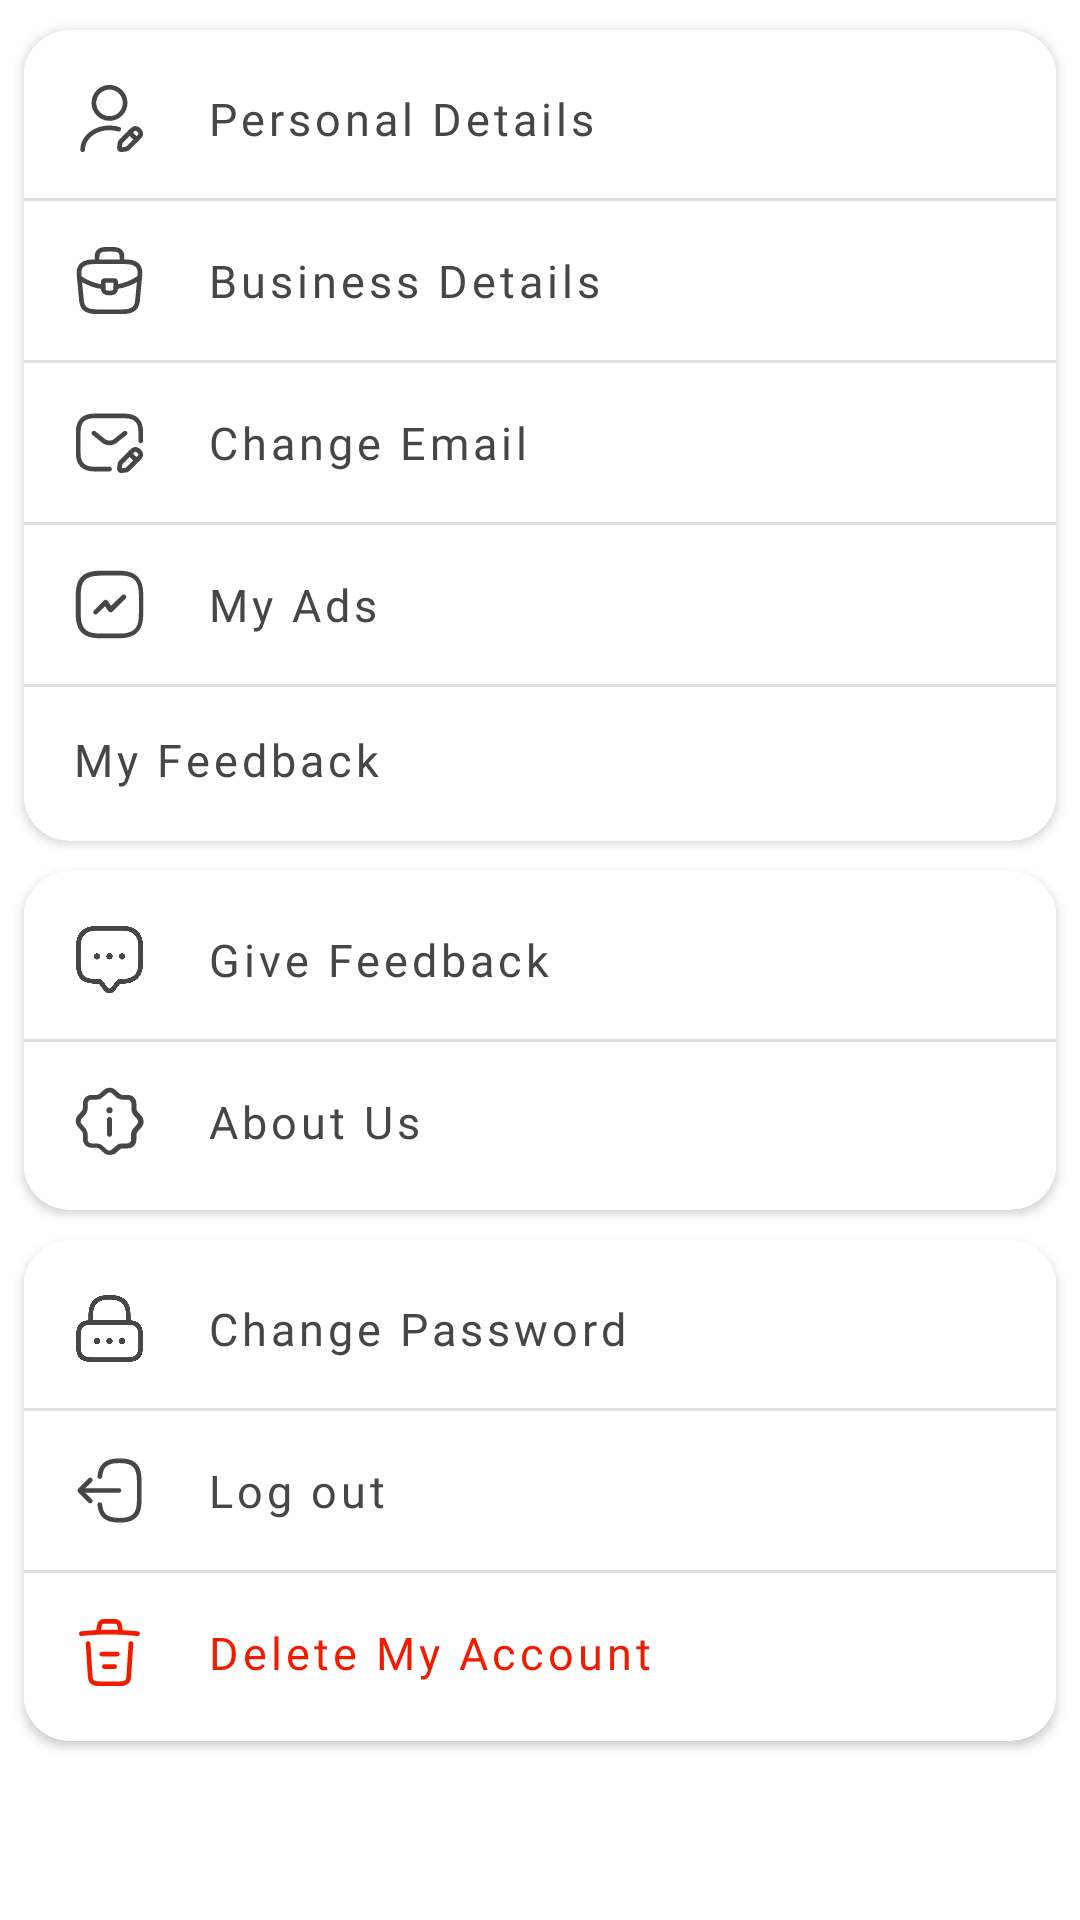

Write the Android layout XML for this screen, with the resource values it uses.
<!-- AndroidManifest.xml: application theme Theme.Ace -->
<!-- res/layout/fragment_settings.xml -->
<?xml version="1.0" encoding="utf-8"?>
<ScrollView xmlns:android="http://schemas.android.com/apk/res/android"
    xmlns:app="http://schemas.android.com/apk/res-auto"
    xmlns:tools="http://schemas.android.com/tools"
    android:layout_width="match_parent"
    android:layout_height="match_parent"
    android:orientation="vertical"
    tools:context=".fragments.SettingsFragment">

    <androidx.constraintlayout.widget.ConstraintLayout
        android:layout_width="match_parent"
        android:layout_height="wrap_content">
        <androidx.cardview.widget.CardView
            android:id="@+id/set1"
            android:layout_width="match_parent"
            android:layout_height="wrap_content"
            android:layout_marginTop="10dp"
            android:layout_marginHorizontal="8dp"
            app:layout_constraintEnd_toEndOf="parent"
            app:layout_constraintStart_toStartOf="parent"
            app:layout_constraintTop_toTopOf="parent"
            app:cardCornerRadius="15dp"
            android:backgroundTint="@color/white">
            <LinearLayout
                android:layout_width="match_parent"
                android:layout_height="wrap_content"
                android:orientation="vertical"
                android:paddingVertical="3dp">
                <com.google.android.material.button.MaterialButton
                    android:id="@+id/personal_detailsBn"
                    style="@style/button_settings"
                    android:layout_width="match_parent"
                    android:layout_height="wrap_content"
                    android:text="@string/personal_details"
                    android:fontFamily="@font/avenir_black"
                    app:icon="@drawable/user_edit"/>
                <com.google.android.material.divider.MaterialDivider
                    android:layout_width="match_parent"
                    android:layout_height="1dp"/>
                <com.google.android.material.button.MaterialButton
                    android:id="@+id/business_detailsBn"
                    style="@style/button_settings"
                    android:layout_width="match_parent"
                    android:layout_height="wrap_content"
                    android:text="@string/business_details"
                    android:fontFamily="@font/avenir_black"
                    app:icon="@drawable/briefcase"/>
                <com.google.android.material.divider.MaterialDivider
                    android:layout_width="match_parent"
                    android:layout_height="1dp"/>
                <com.google.android.material.button.MaterialButton
                    android:id="@+id/change_emailBn"
                    style="@style/button_settings"
                    android:layout_width="match_parent"
                    android:layout_height="wrap_content"
                    android:text="@string/change_email"
                    android:fontFamily="@font/avenir_black"
                    app:icon="@drawable/sms_edit"/>
                <com.google.android.material.divider.MaterialDivider
                    android:layout_width="match_parent"
                    android:layout_height="1dp"/>
                <com.google.android.material.button.MaterialButton
                    android:id="@+id/my_adsBn"
                    style="@style/button_settings"
                    android:layout_width="match_parent"
                    android:layout_height="wrap_content"
                    android:text="@string/my_ads"
                    android:fontFamily="@font/avenir_black"
                    app:icon="@drawable/trend"/>
                <com.google.android.material.divider.MaterialDivider
                    android:layout_width="match_parent"
                    android:layout_height="1dp"/>
                <com.google.android.material.button.MaterialButton
                    android:id="@+id/my_feedbackBN"
                    style="@style/button_settings"
                    android:layout_width="match_parent"
                    android:layout_height="wrap_content"
                    android:text="@string/my_feedback"
                    android:fontFamily="@font/avenir_black"
                    app:icon="@drawable/award"/>
            </LinearLayout>
        </androidx.cardview.widget.CardView>
        <androidx.cardview.widget.CardView
            android:id="@+id/set2"
            android:layout_width="match_parent"
            android:layout_height="wrap_content"
            android:layout_marginTop="10dp"
            android:layout_marginHorizontal="8dp"
            app:layout_constraintEnd_toEndOf="parent"
            app:layout_constraintStart_toStartOf="parent"
            app:layout_constraintTop_toBottomOf="@id/set1"
            app:cardCornerRadius="15dp"
            android:backgroundTint="@color/white">
            <LinearLayout
                android:layout_width="match_parent"
                android:layout_height="wrap_content"
                android:orientation="vertical"
                android:paddingVertical="3dp">
                <com.google.android.material.button.MaterialButton
                    android:id="@+id/give_feedbackBn"
                    style="@style/button_settings"
                    android:layout_width="match_parent"
                    android:layout_height="wrap_content"
                    android:text="@string/give_feedback"
                    android:fontFamily="@font/avenir_black"
                    app:icon="@drawable/message"/>
                <com.google.android.material.divider.MaterialDivider
                    android:layout_width="match_parent"
                    android:layout_height="1dp"/>
                <com.google.android.material.button.MaterialButton
                    android:id="@+id/about_usBn"
                    style="@style/button_settings"
                    android:layout_width="match_parent"
                    android:layout_height="wrap_content"
                    android:text="@string/about_us"
                    android:fontFamily="@font/avenir_black"
                    app:icon="@drawable/info"/>
            </LinearLayout>
        </androidx.cardview.widget.CardView>

        <androidx.cardview.widget.CardView
            android:id="@+id/set3"
            android:layout_width="match_parent"
            android:layout_height="wrap_content"
            android:layout_marginHorizontal="8dp"
            android:layout_marginTop="10dp"
            android:backgroundTint="@color/white"
            android:layout_marginBottom="30dp"
            app:cardCornerRadius="15dp"
            app:layout_constraintBottom_toBottomOf="parent"
            app:layout_constraintEnd_toEndOf="parent"
            app:layout_constraintStart_toStartOf="parent"
            app:layout_constraintTop_toBottomOf="@id/set2">

            <LinearLayout
                android:layout_width="match_parent"
                android:layout_height="wrap_content"
                android:orientation="vertical"
                android:paddingVertical="3dp">

                <com.google.android.material.button.MaterialButton
                    android:id="@+id/change_passwordBn"
                    style="@style/button_settings"
                    android:layout_width="match_parent"
                    android:layout_height="wrap_content"
                    android:fontFamily="@font/avenir_black"
                    android:text="@string/change_password"
                    app:icon="@drawable/lock" />

                <com.google.android.material.divider.MaterialDivider
                    android:layout_width="match_parent"
                    android:layout_height="1dp" />

                <com.google.android.material.button.MaterialButton
                    android:id="@+id/logoutBn"
                    style="@style/button_settings"
                    android:layout_width="match_parent"
                    android:layout_height="wrap_content"
                    android:fontFamily="@font/avenir_black"
                    android:text="@string/logout"
                    app:icon="@drawable/logout" />

                <com.google.android.material.divider.MaterialDivider
                    android:layout_width="match_parent"
                    android:layout_height="1dp" />

                <com.google.android.material.button.MaterialButton
                    android:id="@+id/delete_accountBn"
                    style="@style/button_settings"
                    android:layout_width="match_parent"
                    android:layout_height="wrap_content"
                    android:fontFamily="@font/avenir_black"
                    android:text="@string/delete_my_account"
                    android:textColor="@color/ace_error"
                    app:icon="@drawable/trash"
                    app:iconTint="@color/ace_error" />
            </LinearLayout>
        </androidx.cardview.widget.CardView>

       </androidx.constraintlayout.widget.ConstraintLayout>


</ScrollView>
<!-- resources referenced by this layout -->
<resources>
  <color name="ace_error">#FFF11B00</color>
  <color name="white">#FFFFFFFF</color>
  <!-- drawable trend (drawable) -->
  <vector xmlns:android="http://schemas.android.com/apk/res/android"
      android:width="24dp"
      android:height="24dp"
      android:viewportWidth="24"
      android:viewportHeight="24">
    <path
        android:pathData="M7.5,15.2c-0.2,0 -0.4,-0.1 -0.5,-0.2c-0.3,-0.3 -0.3,-0.8 0,-1.1l3.2,-3.2c0.2,-0.2 0.4,-0.2 0.6,-0.2c0.2,0 0.4,0.1 0.6,0.3l1.1,1.6L16,9c0.3,-0.3 0.8,-0.3 1.1,0c0.3,0.3 0.3,0.8 0,1.1l-4.2,4.2c-0.2,0.2 -0.4,0.2 -0.6,0.2c-0.2,0 -0.4,-0.1 -0.6,-0.3l-1.1,-1.6L8,15C7.9,15.2 7.7,15.2 7.5,15.2z"
        android:fillColor="#292D32"/>
    <path
        android:pathData="M15,22.8H9c-5.4,0 -7.8,-2.3 -7.8,-7.8V9c0,-5.4 2.3,-7.8 7.8,-7.8h6c5.4,0 7.8,2.3 7.8,7.8v6C22.8,20.4 20.4,22.8 15,22.8zM9,2.8C4.4,2.8 2.8,4.4 2.8,9v6c0,4.6 1.6,6.3 6.3,6.3h6c4.6,0 6.3,-1.6 6.3,-6.3V9c0,-4.6 -1.6,-6.3 -6.3,-6.3H9z"
        android:fillColor="#292D32"/>
  </vector>
  <string name="about_us">About Us</string>
  <string name="business_details">Business Details</string>
  <string name="change_email">Change Email</string>
  <string name="change_password">Change Password</string>
  <string name="delete_my_account">Delete My Account</string>
  <string name="give_feedback">Give Feedback</string>
  <string name="logout">Log out</string>
  <string name="my_ads">My Ads</string>
  <string name="my_feedback">My Feedback</string>
  <string name="personal_details">Personal Details</string>
  <style name="button_settings" parent="Widget.MaterialComponents.Button.UnelevatedButton">
          <item name="android:layout_height">60dp</item>
          <item name="iconSize">25dp</item>
          <item name="iconTint">@color/ace_secondary_variant</item>
          <item name="android:backgroundTint">@color/white</item>
          <item name="android:textAllCaps">false</item>
          <item name="android:textAlignment">textStart</item>
          <item name="android:textColor">@color/ace_secondary_variant</item>
          <item name="cornerRadius">0dp</item>
          <item name="android:textSize">15sp</item>
          <item name="elevation">0dp</item>
          <item name="android:paddingTop">8dp</item>
          <item name="android:paddingBottom">8dp</item>
          <item name="iconPadding">20dp</item>
      </style>
  <style name="Theme.Ace" parent="Theme.MaterialComponents.Light.NoActionBar">
          
          <item name="colorPrimary">@color/ace_orange</item>
          <item name="colorPrimaryVariant">@color/ace_orange_variant</item>
          <item name="colorOnPrimary">@color/ace_background</item>
          
          <item name="colorSecondary">@color/ace_secondary_variant</item>
          <item name="colorSecondaryVariant">@color/ace_secondary_variant_2</item>
          <item name="colorOnSecondary">@color/black</item>
          
          <item name="android:statusBarColor">@color/ace_secondary_variant</item>
          <item name="android:editTextColor">@color/ace_secondary_variant</item>
  
          <item name="android:textColor">@color/ace_secondary_variant</item>
          <item name="strokeColor">@color/ace_secondary_variant</item>
  
          <item name="errorTextColor">@color/ace_error</item>
          <item name="boxStrokeErrorColor">@color/ace_error</item>
          <item name="errorIconTint">@color/ace_error</item>
  
          //force light mode
          <item name="android:forceDarkAllowed" tools:targetApi="q">false</item>
          <item name="android:windowLightStatusBar">true</item>
          <item name="android:windowLightNavigationBar" tools:targetApi="o_mr1">true</item>
      </style>
  <color name="ace_secondary_variant">#FF464646</color>
  <color name="ace_orange">#FFFA6400</color>
  <color name="ace_orange_variant">#FFFB8500</color>
  <color name="ace_background">#FFEAEAEA</color>
  <color name="ace_secondary_variant_2">#FF888888</color>
  <color name="black">#FF000000</color>
</resources>
